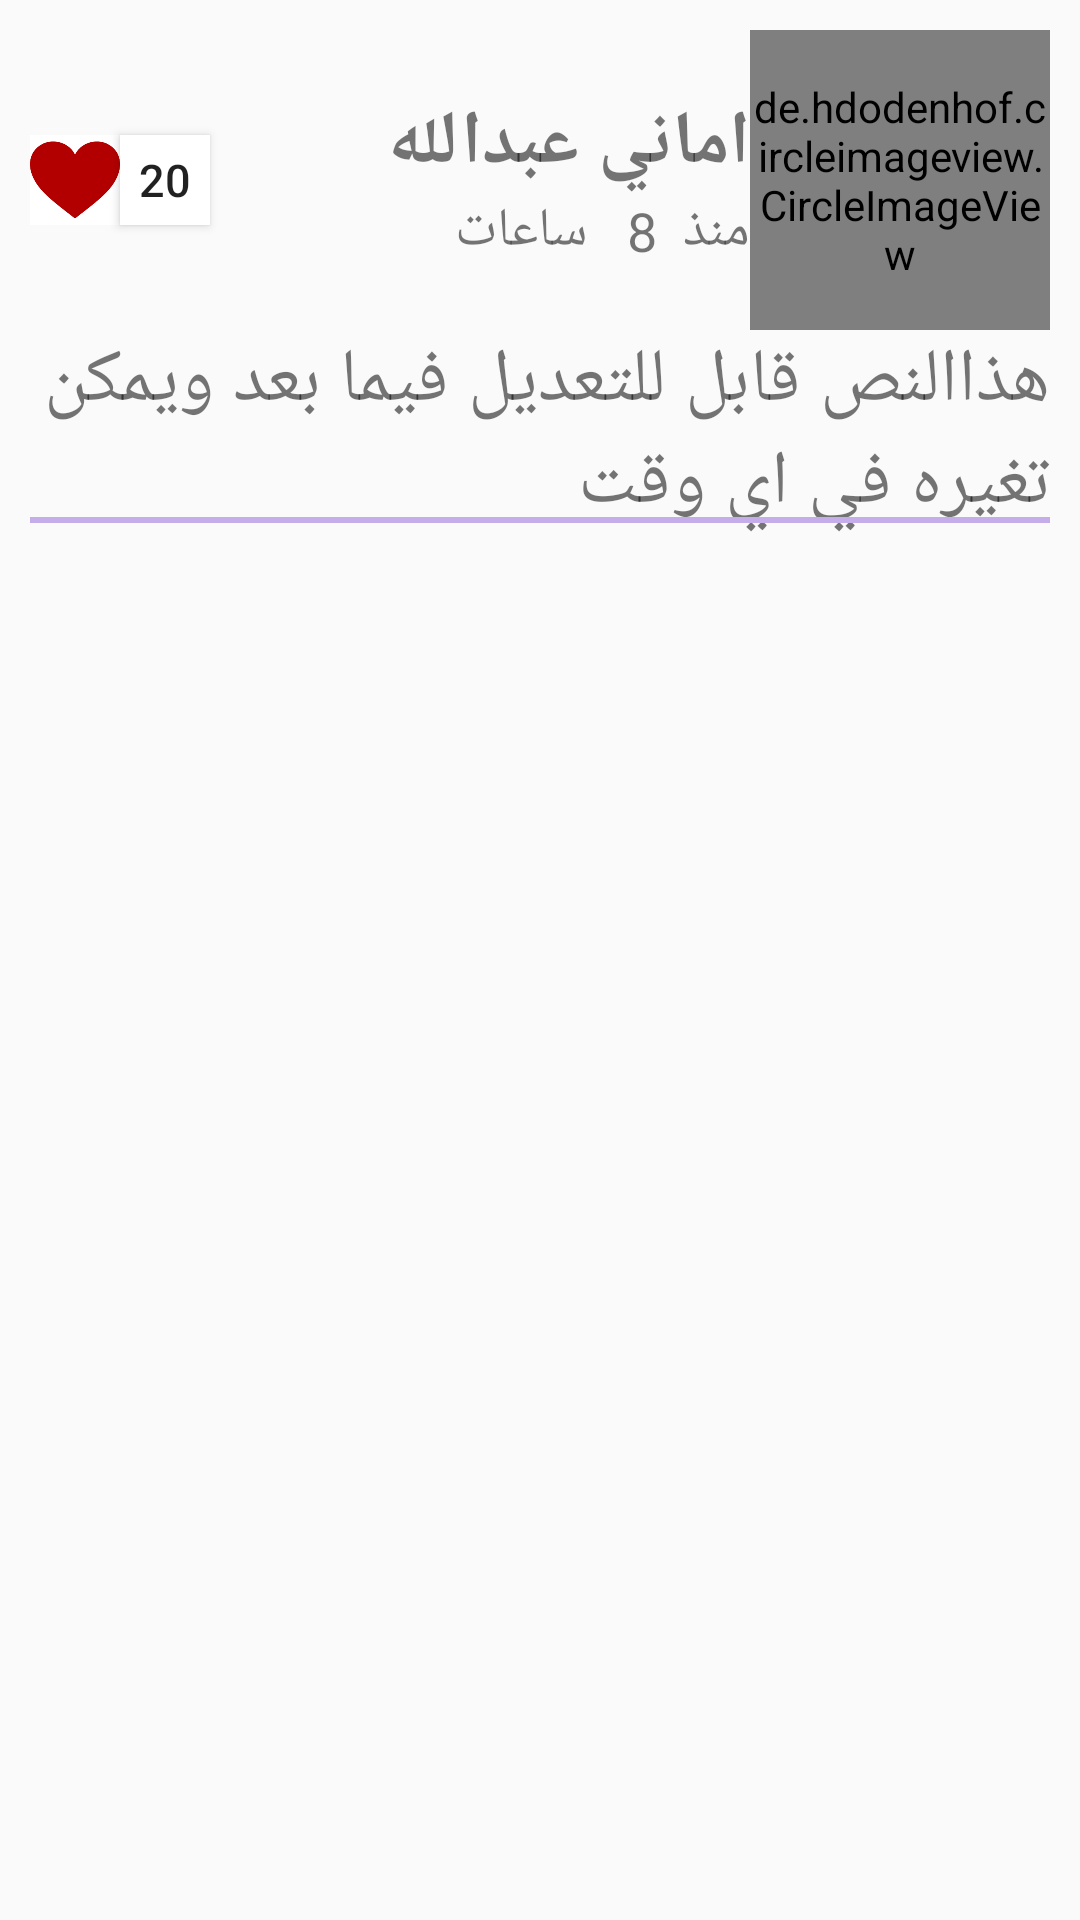

Layout XML and referenced resources for this Android screen:
<!-- AndroidManifest.xml: application theme AppTheme -->
<!-- res/layout/actions_recycler2.xml -->
<?xml version="1.0" encoding="utf-8"?>
<ScrollView xmlns:android="http://schemas.android.com/apk/res/android"
    android:layout_width="fill_parent"
    android:layout_height="wrap_content"
    android:orientation="vertical"
    android:padding="10dp"
    android:fillViewport="false">

<LinearLayout
    xmlns:app="http://schemas.android.com/apk/res-auto"
    android:orientation="vertical"
    android:layout_width="match_parent"
    android:layout_height="match_parent">

    <LinearLayout
        android:gravity="right"
        android:layout_gravity="center_vertical|right"
        android:orientation="horizontal"
        android:layout_width="match_parent"
        android:layout_height="wrap_content">


        <ImageView
            android:layout_gravity="center"
            android:layout_width="30dp"
            android:layout_height="30dp"
            android:id="@+id/lov"
            android:src="@drawable/lov"
            />

        <Button
            android:layout_gravity="center"
            android:layout_width="30dp"
            android:layout_height="30dp"
            android:text="20"
            android:textSize="15dp"
            android:id="@+id/lov_no"
            android:background="#fff"
            />
        <View
            android:layout_width="wrap_content"
            android:layout_height="0dp"
            android:layout_weight="1"
            />

        <LinearLayout
            android:layout_width="wrap_content"
            android:layout_height="wrap_content"
            android:orientation="vertical"
            android:layout_gravity="center"
            >


            <TextView
                android:layout_width="wrap_content"
                android:layout_height="wrap_content"
                android:text="اماني عبدالله"
                android:id="@+id/postertitle"
                android:textSize="25sp"
                android:textStyle="bold"
                />

            <TextView
                android:layout_gravity="right"
                android:layout_width="wrap_content"
                android:layout_height="wrap_content"
                android:text="منذ  8   ساعات"
                android:id="@+id/postTime"
                android:textSize="18sp"/>
        </LinearLayout>



        <de.hdodenhof.circleimageview.CircleImageView
            android:layout_width="100dp"
            android:layout_gravity="right"
            android:id="@+id/posterImg"
            android:layout_height="100dp"
            android:src="@drawable/asd"
            app:civ_border_width="2dp"
            app:civ_border_color="#fff" />


    </LinearLayout>

    <TextView
        android:layout_width="match_parent"
        android:layout_height="wrap_content"
        android:textSize="25sp"
        android:id="@+id/question"
        android:text="هذاالنص قابل للتعديل فيما بعد ويمكن تغيره في اي وقت"
        />



    <View
        android:layout_marginTop="-6dp"
        android:layout_width="match_parent"
        android:layout_height="2dp"
        android:background="#c5ade9" />


</LinearLayout>
    </ScrollView>
<!-- resources referenced by this layout -->
<resources>
  <!-- drawable asd: jpg bitmap (drawable, 110049 bytes) -->
  <!-- drawable lov: png bitmap (drawable, 2397 bytes) -->
  <style name="AppTheme" parent="Theme.AppCompat.Light.DarkActionBar">
          
          <item name="colorPrimary">@color/colorPrimary</item>
          <item name="colorPrimaryDark">@color/colorPrimaryDark</item>
          <item name="colorAccent">@color/colorAccent</item>
          <item name="colorControlNormal">#c5c5c5</item>
          <item name="colorControlActivated">@color/colorAccent</item>
          <item name="colorControlHighlight">@color/colorAccent</item>
      </style>
  <color name="colorPrimary">#4CAF50</color>
  <color name="colorPrimaryDark">#4CAF50</color>
  <color name="colorAccent">#e5e7e7e7</color>
</resources>
